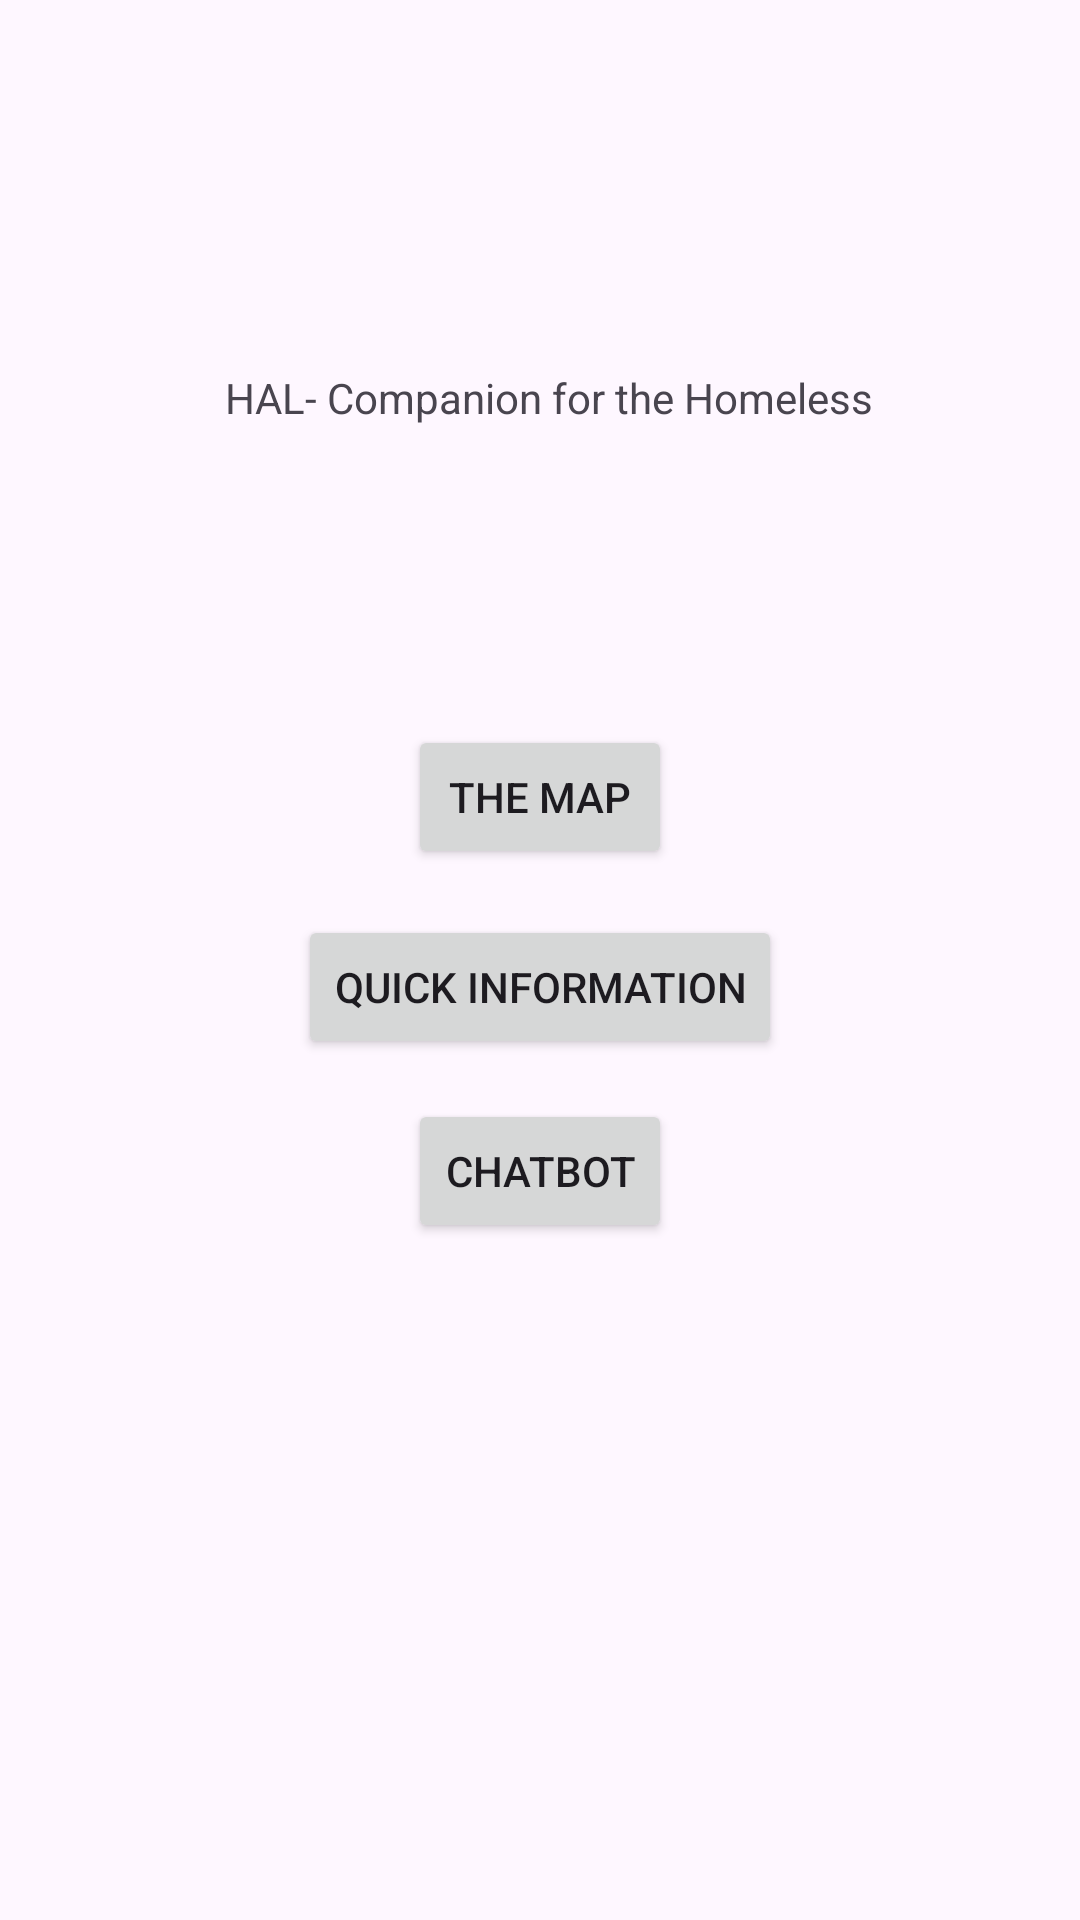

Layout XML and referenced resources for this Android screen:
<!-- AndroidManifest.xml: application theme Theme.Hc -->
<!-- res/layout/activity_main.xml -->
<?xml version="1.0" encoding="utf-8"?>
<androidx.constraintlayout.widget.ConstraintLayout xmlns:android="http://schemas.android.com/apk/res/android"
    xmlns:app="http://schemas.android.com/apk/res-auto"
    xmlns:tools="http://schemas.android.com/tools"
    android:layout_width="match_parent"
    android:layout_height="match_parent"
    tools:context=".MainActivity">

    <TextView
        android:id="@+id/textView4"
        android:layout_width="wrap_content"
        android:layout_height="wrap_content"
        android:text="HAL- Companion for the Homeless"
        app:layout_constraintBottom_toBottomOf="parent"
        app:layout_constraintEnd_toEndOf="parent"
        app:layout_constraintHorizontal_bias="0.523"
        app:layout_constraintStart_toStartOf="parent"
        app:layout_constraintTop_toTopOf="parent"
        app:layout_constraintVertical_bias="0.198" />

    <Button
        android:id="@+id/button1"
        android:layout_width="wrap_content"
        android:layout_height="wrap_content"
        android:text="The Map"
        app:layout_constraintBottom_toBottomOf="parent"
        app:layout_constraintEnd_toEndOf="parent"
        app:layout_constraintStart_toStartOf="parent"
        app:layout_constraintTop_toTopOf="parent"
        app:layout_constraintVertical_bias="0.408" />

    <Button
        android:id="@+id/button2"
        android:layout_width="wrap_content"
        android:layout_height="wrap_content"
        android:text="Quick Information"
        app:layout_constraintBottom_toBottomOf="parent"
        app:layout_constraintEnd_toEndOf="parent"
        app:layout_constraintStart_toStartOf="parent"
        app:layout_constraintTop_toTopOf="parent"
        app:layout_constraintVertical_bias="0.515" />

    <Button
        android:id="@+id/button3"
        android:layout_width="wrap_content"
        android:layout_height="wrap_content"
        android:text="Chatbot"
        app:layout_constraintBottom_toBottomOf="parent"
        app:layout_constraintEnd_toEndOf="parent"
        app:layout_constraintStart_toStartOf="parent"
        app:layout_constraintTop_toTopOf="parent"
        app:layout_constraintVertical_bias="0.619" />

</androidx.constraintlayout.widget.ConstraintLayout>
<!-- resources referenced by this layout -->
<resources>
  <style name="Theme.Hc" parent="Base.Theme.Hc" />
  <style name="Base.Theme.Hc" parent="Theme.Material3.DayNight.NoActionBar">
          
          
      </style>
</resources>
